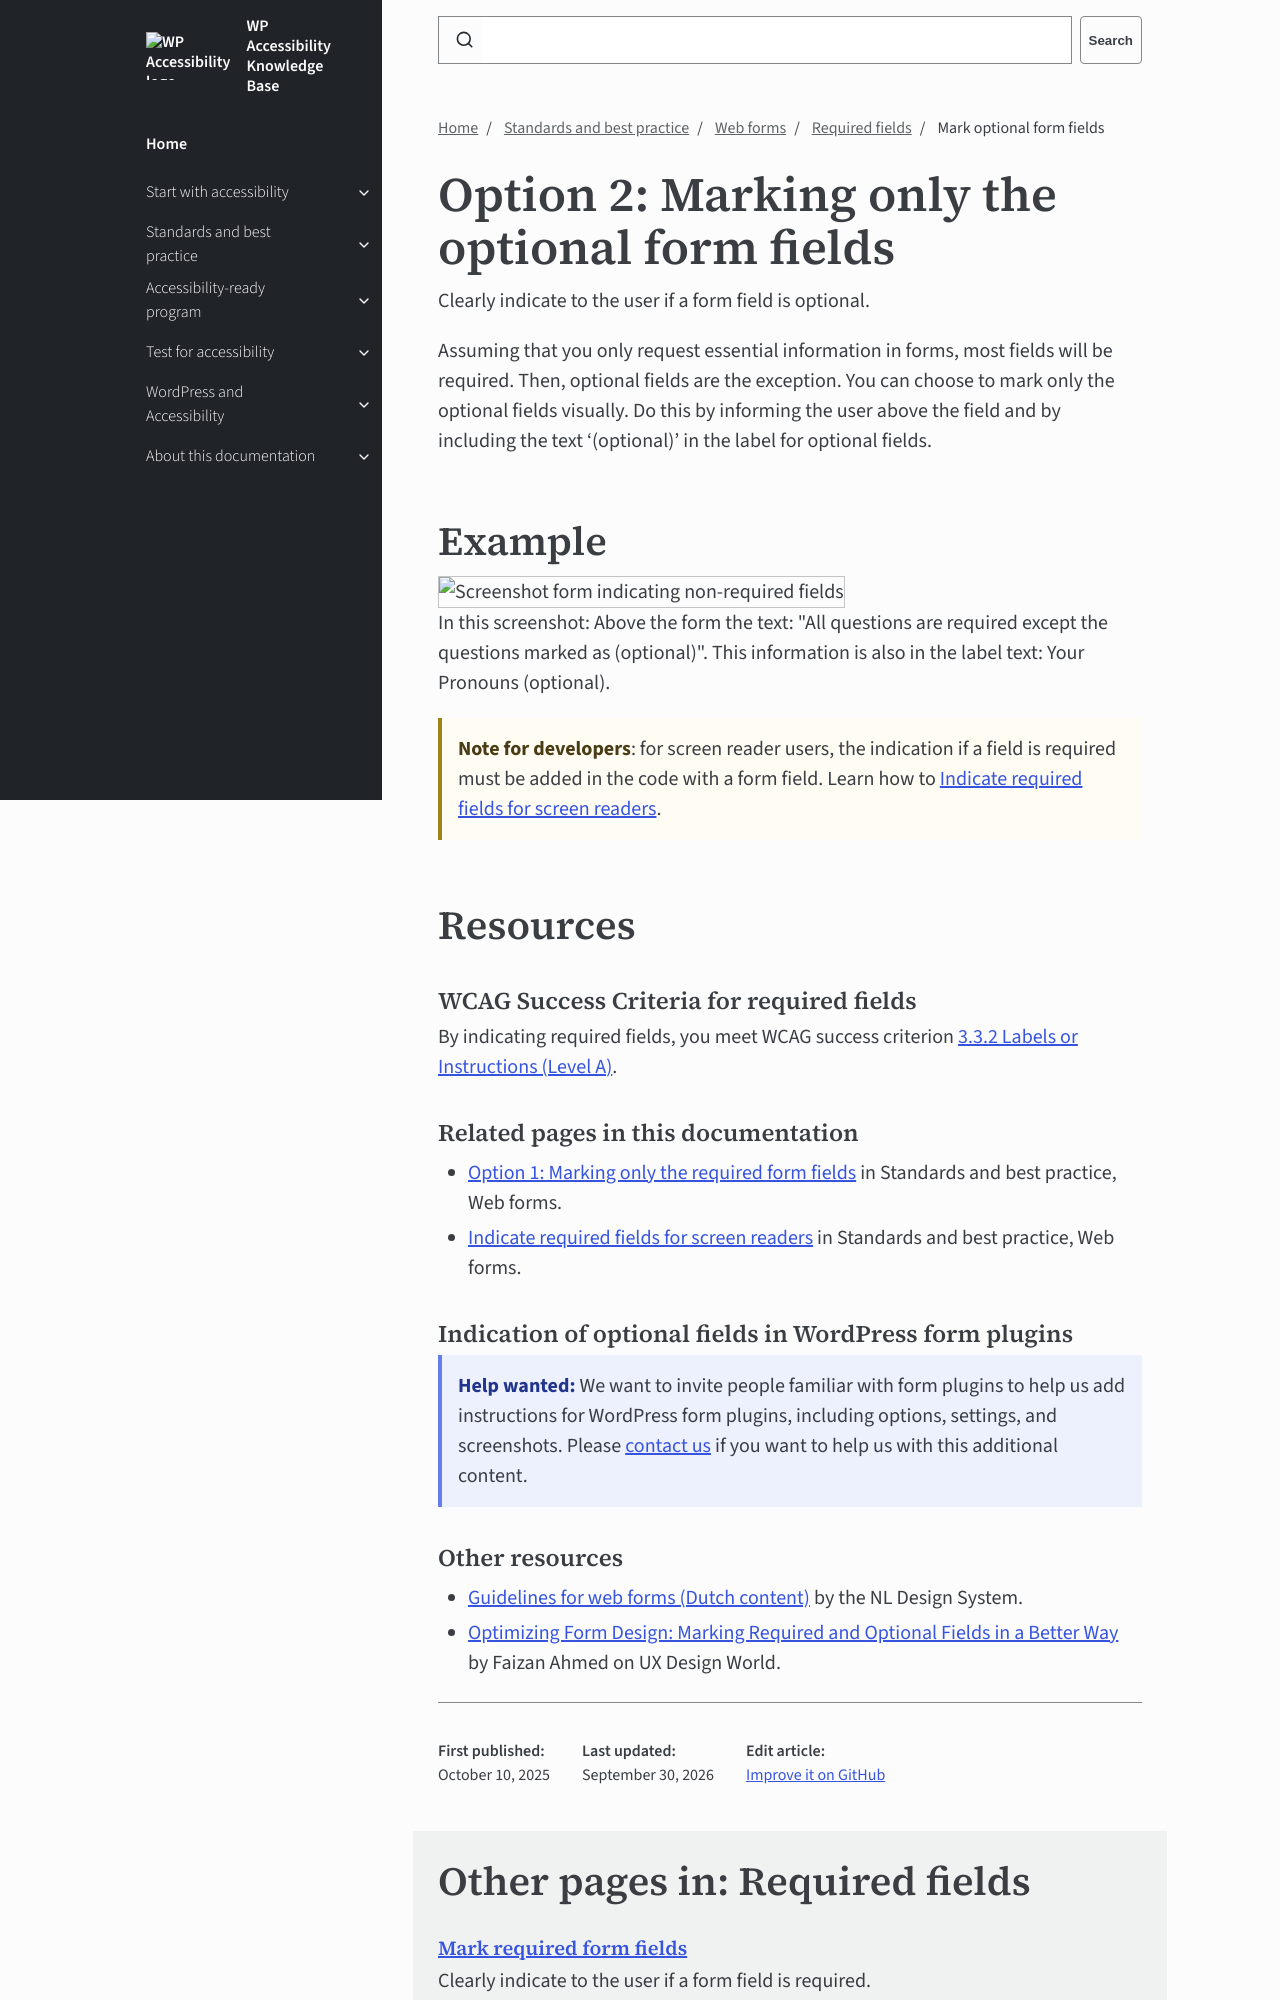

repository: wpaccessibility/wp-a11y-docs · page: pr-preview/pr-429/docs/topics/forms/required/mark-optional-fields/index.html · generator: jekyll

---
title: Mark optional form fields
layout: default
parent: Required fields
nav_order: 3
description: Clearly indicate to the user if a form field is optional.
---

# Option 2: Marking only the optional form fields

Clearly indicate to the user if a form field is optional.

Assuming that you only request essential information in forms, most fields will be required. Then, optional fields are the exception. You can choose to mark only the optional fields visually. Do this by informing the user above the field and by including the text '(optional)' in the label for optional fields.

## Example

<figure>
<img src="{{site.baseurl}}/assets/images/mark-non-required-form-fields.png" alt="Screenshot form indicating non-required fields">
    <figcaption>
    In this screenshot: Above the form the text: "All questions are required except the questions marked as (optional)".
    This information is also in the label text: Your Pronouns (optional).
    </figcaption>
</figure>

{: .callout .alert }
**Note for developers**: for screen reader users, the indication if a field is required must be added in the code with a form field. Learn how to [Indicate required fields for screen readers]({{site.baseurl}}/docs/topics/forms/required/required-screen-readers/).


## Resources

{: .resource-h3}
### WCAG Success Criteria for required fields

By indicating required fields, you meet WCAG success criterion [3.3.2 Labels or Instructions (Level A)](https://www.w3.org/WAI/WCAG22/quickref/#labels-or-instructions).

{: .resource-h3}
